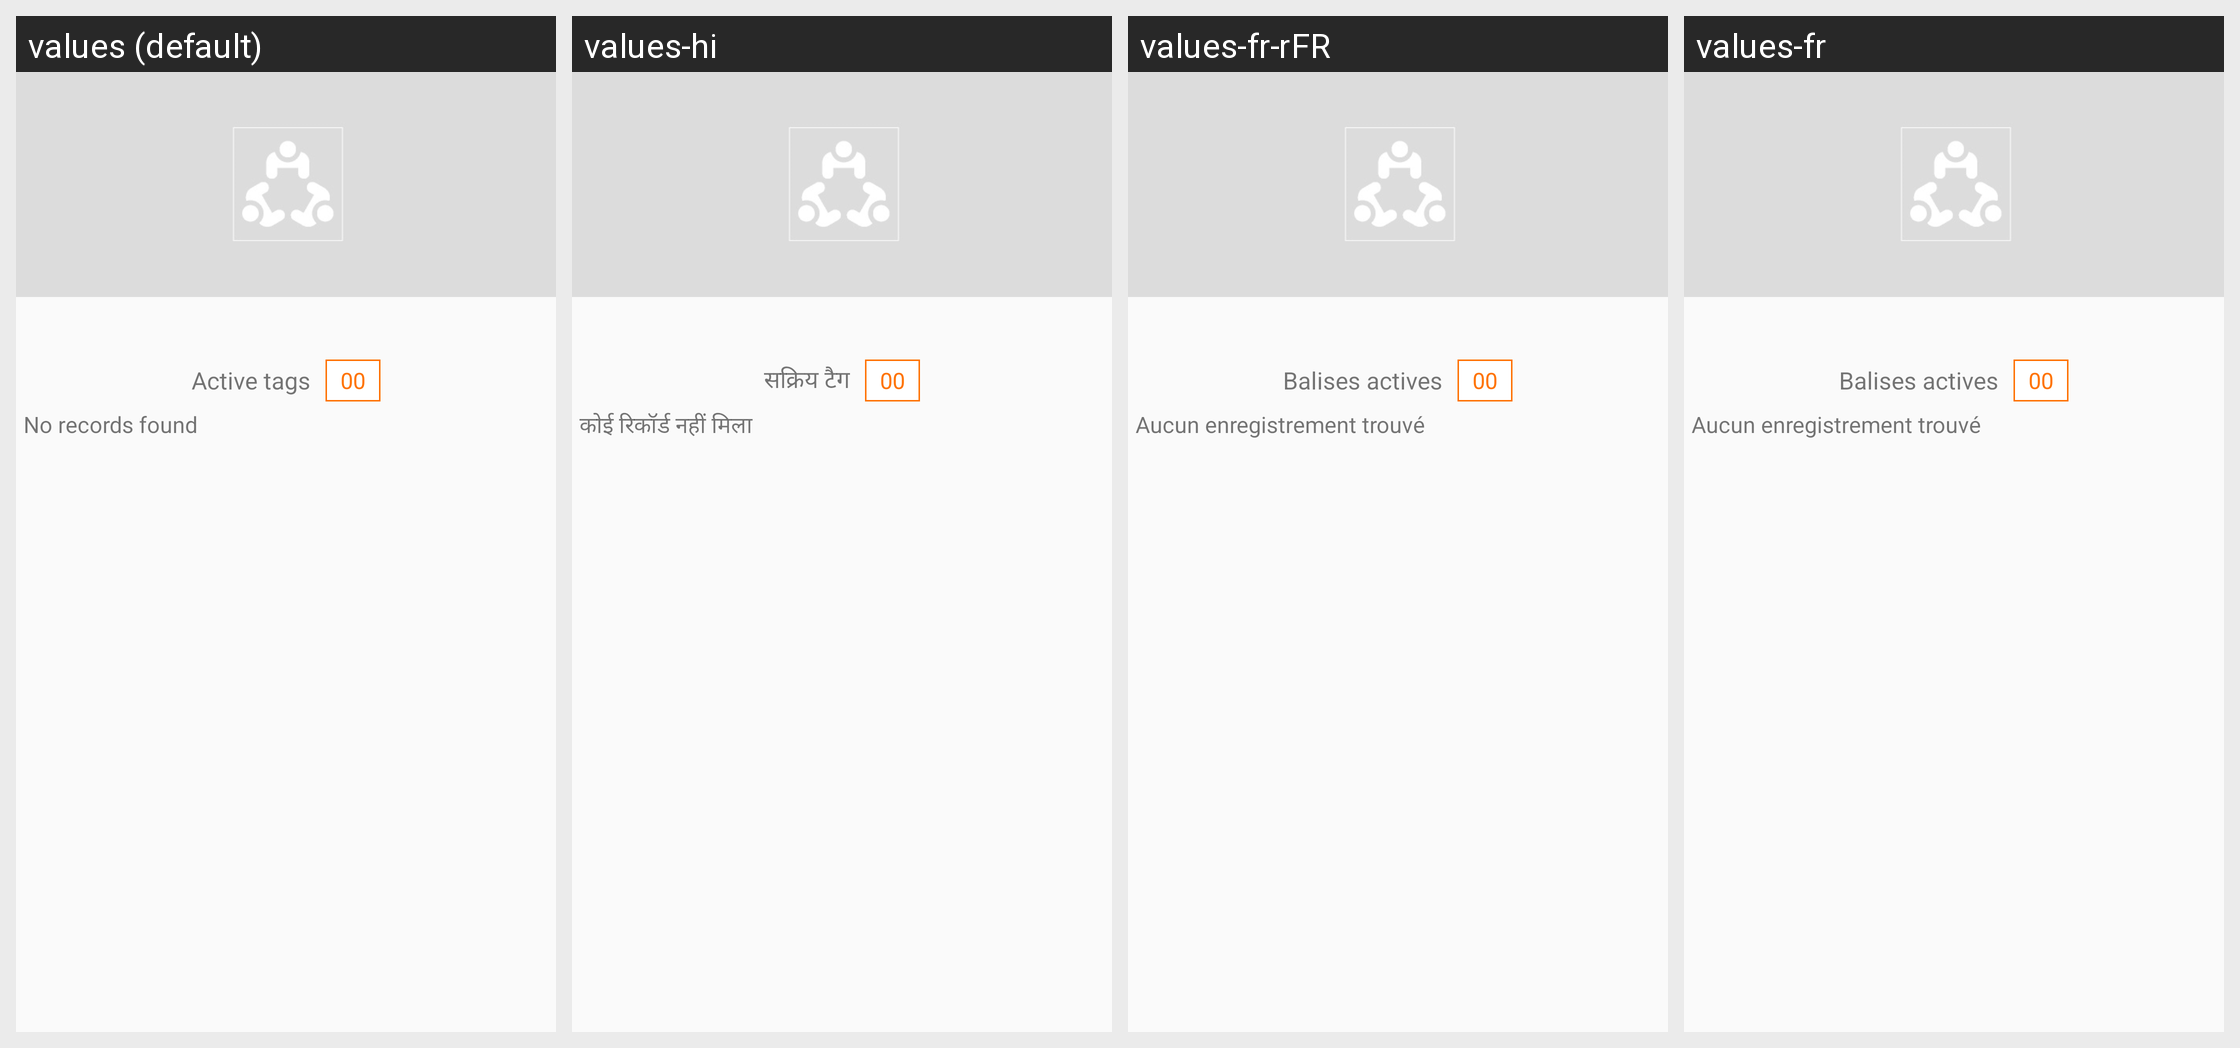

Here is an Android app screen in its default locale and in the app's own translations. Write out the translated-string differences for the strings that appear on this screen.
Android screen res/layout/group_details_layout.xml rendered under 4 locales, left to right: values (default), values-hi, values-fr-rFR, values-fr. Device: Nexus 5 (rendered at 1080×1920; each locale shown at half size, 540×960, under a caption strip naming it); theme AppTheme.
Other locales in the repository, not shown: values-es, values-pt, values-zh.
Strings drawn on this screen, with the default value and each locale's value (text and hints the layout hard-codes, and strings that could not be matched under every locale, appear in the picture but are not listed):

active_tags
  values: Active tags
  values-hi: सक्रिय टैग
  values-fr-rFR: Balises actives
  values-fr: Balises actives

no_records_found
  values: No records found
  values-hi: कोई रिकॉर्ड नहीं मिला
  values-fr-rFR: Aucun enregistrement trouvé
  values-fr: Aucun enregistrement trouvé
